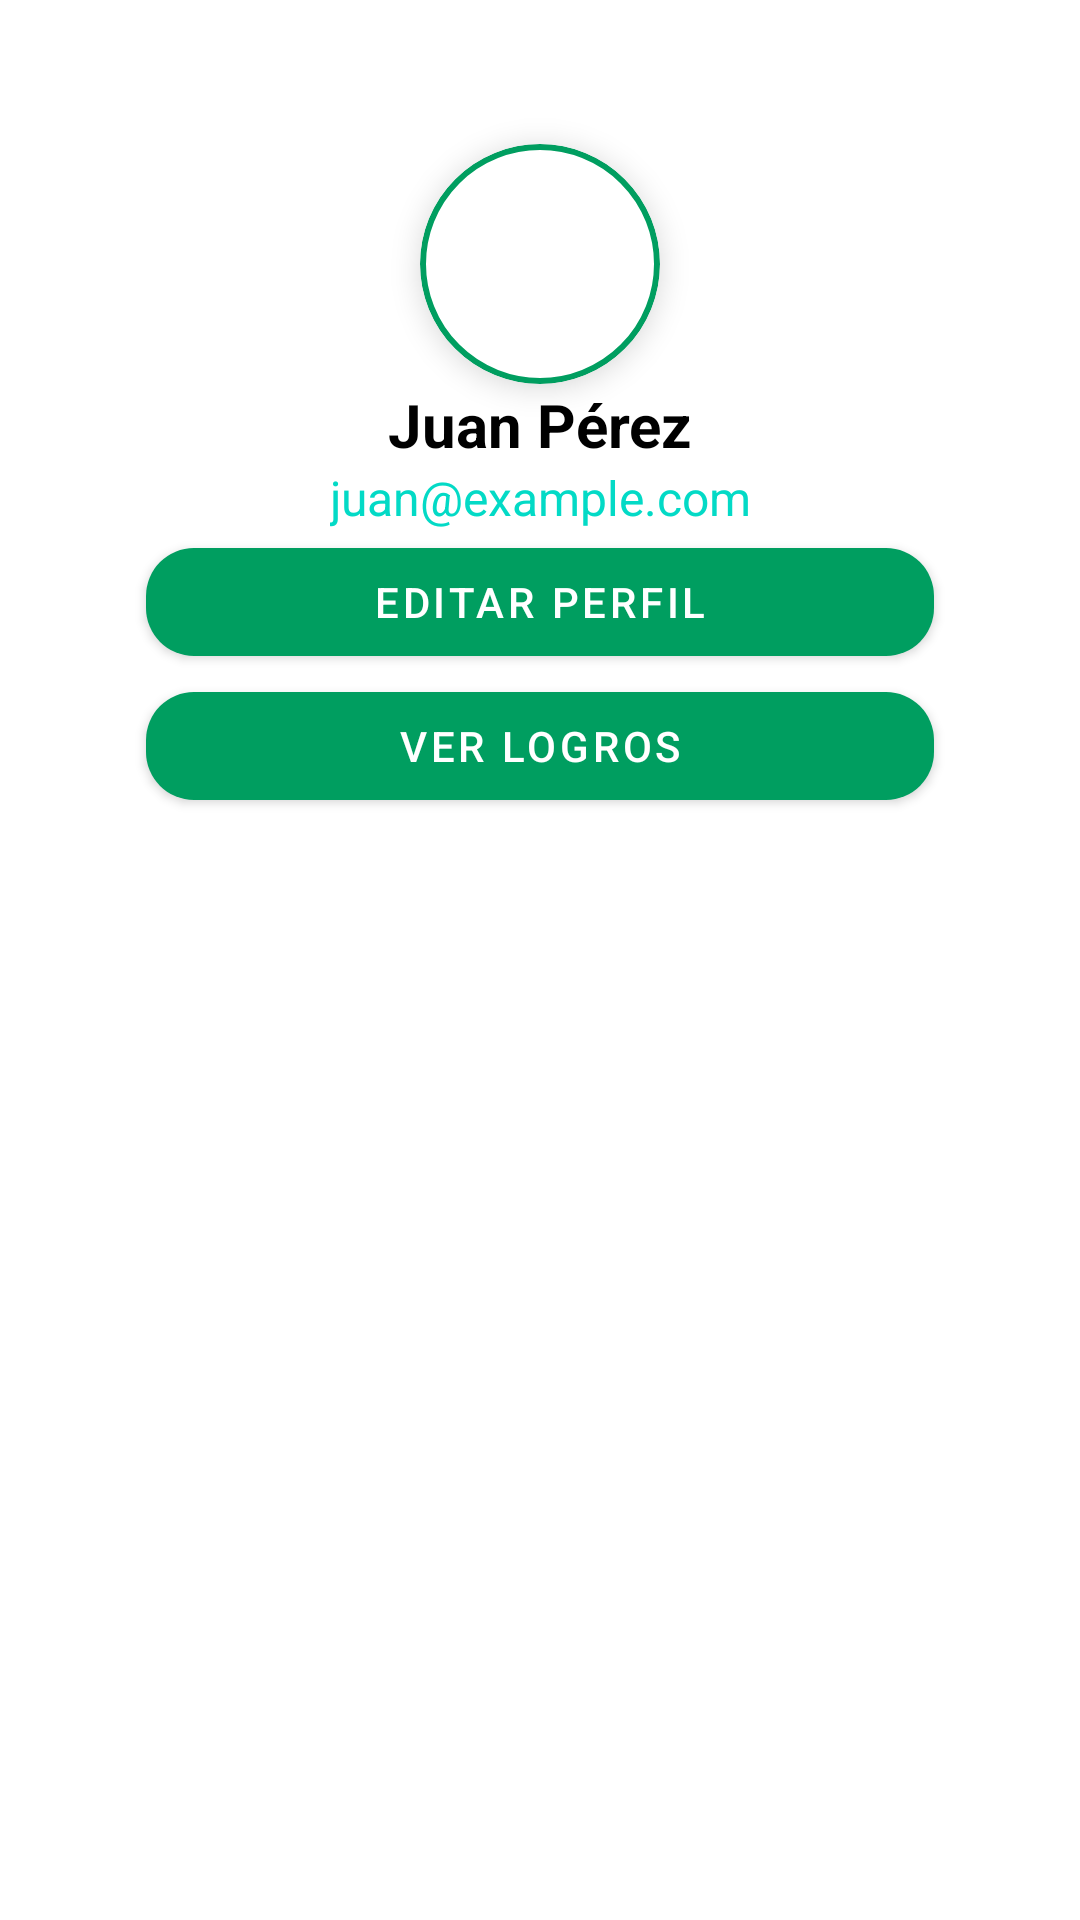

Android layout source for this screen:
<!-- AndroidManifest.xml: application theme AppTheme -->
<!-- res/layout/fragment_profile.xml -->
<androidx.constraintlayout.widget.ConstraintLayout
    xmlns:android="http://schemas.android.com/apk/res/android"
    xmlns:app="http://schemas.android.com/apk/res-auto"
    xmlns:tools="http://schemas.android.com/tools"
    android:layout_width="match_parent"
    android:layout_height="match_parent"
    android:padding="16dp"
    tools:context=".ProfileFragment">

    
    <androidx.constraintlayout.widget.Guideline
        android:id="@+id/guidelineStart"
        android:layout_width="wrap_content"
        android:layout_height="match_parent"
        app:layout_constraintGuide_percent="0.1" />

    <androidx.constraintlayout.widget.Guideline
        android:id="@+id/guidelineEnd"
        android:layout_width="wrap_content"
        android:layout_height="match_parent"
        app:layout_constraintGuide_percent="0.9" />

    
    <ImageView
        android:id="@+id/profileImageView"
        android:layout_width="80dp"
        android:layout_height="80dp"
        android:layout_marginTop="32dp"
        android:layout_marginBottom="16dp"
        android:contentDescription="@string/profile_image_description"
        android:background="@drawable/profile_image_background"
        android:scaleType="centerCrop"
        android:elevation="6dp"
        android:layout_gravity="center"
        app:layout_constraintTop_toTopOf="parent"
        app:layout_constraintStart_toStartOf="parent"
        app:layout_constraintEnd_toEndOf="parent"
        app:layout_constraintHorizontal_bias="0.5"
        android:clipToOutline="true"
        android:outlineProvider="background" />

    
    <TextView
        android:id="@+id/userNameTextView"
        android:layout_width="wrap_content"
        android:layout_height="wrap_content"
        android:text="Juan Pérez"
        android:textSize="20sp"
        android:textStyle="bold"
        android:textColor="?attr/colorOnSurface"
        android:layout_marginBottom="8dp"
        app:layout_constraintTop_toBottomOf="@id/profileImageView"
        app:layout_constraintStart_toStartOf="parent"
        app:layout_constraintEnd_toEndOf="parent"
        app:layout_constraintHorizontal_bias="0.5"
        android:textAlignment="center" />

    
    <TextView
        android:id="@+id/userEmailTextView"
        android:layout_width="wrap_content"
        android:layout_height="wrap_content"
        android:text="juan@example.com"
        android:textSize="16sp"
        android:textColor="?attr/colorSecondary"
        android:layout_marginBottom="24dp"
        app:layout_constraintTop_toBottomOf="@id/userNameTextView"
        app:layout_constraintStart_toStartOf="parent"
        app:layout_constraintEnd_toEndOf="parent"
        app:layout_constraintHorizontal_bias="0.5"
        android:textAlignment="center" />

    
    <com.google.android.material.button.MaterialButton
        android:id="@+id/editProfileButton"
        android:layout_width="0dp"
        android:layout_height="wrap_content"
        android:text="Editar Perfil"
        android:textColor="@android:color/white"
        android:layout_marginBottom="16dp"
        app:backgroundTint="@color/celta_color"
        app:iconPadding="8dp"
        app:layout_constraintTop_toBottomOf="@id/userEmailTextView"
        app:layout_constraintStart_toStartOf="parent"
        app:layout_constraintEnd_toEndOf="parent"
        app:layout_constraintWidth_percent="0.8"
        app:cornerRadius="16dp" />  

    
    <com.google.android.material.button.MaterialButton
        android:id="@+id/showAchievementsButton"
        android:layout_width="0dp"
        android:layout_height="wrap_content"
        android:text="Ver Logros"
        android:textColor="@android:color/white"
        app:backgroundTint="@color/celta_color"
        app:iconPadding="8dp"
        app:layout_constraintTop_toBottomOf="@id/editProfileButton"
        app:layout_constraintStart_toStartOf="parent"
        app:layout_constraintEnd_toEndOf="parent"
        app:layout_constraintWidth_percent="0.8"
        app:cornerRadius="16dp"/>  

</androidx.constraintlayout.widget.ConstraintLayout>
<!-- resources referenced by this layout -->
<resources>
  <color name="celta_color">#009E60</color>
  <!-- drawable profile_image_background (drawable) -->
  <shape xmlns:android="http://schemas.android.com/apk/res/android">
      <solid android:color="@android:color/white" />
      <corners android:radius="60dp" />
      <stroke android:width="2dp" android:color="@color/celta_color" />
  </shape>
  <string name="profile_image_description">Imagen de perfil del usuario</string>
  <style name="AppTheme" parent="Theme.MaterialComponents.DayNight.NoActionBar">
          
          <item name="android:windowBackground">@android:color/white</item>
  
          
          <item name="android:textColor">@android:color/black</item>
          <item name="android:textColorPrimary">@android:color/black</item>
  
          
          <item name="colorPrimary">@color/celta_color</item>
          <item name="colorPrimaryDark">@color/celta_color</item>
          <item name="colorAccent">@color/celta_color</item>
  
          
          <item name="buttonStyle">@style/CustomButtonStyle</item>
  
          
          <item name="android:editTextStyle">@style/Widget.MaterialComponents.TextInputLayout.FilledBox</item>
      </style>
  <style name="CustomButtonStyle">
          <item name="android:backgroundTint">@color/celta_color</item>
          <item name="android:textColor">@android:color/white</item>
      </style>
</resources>
